Run: headless pygame with SDL's dummy video driver; simulated clock (each Clock.tick advances the game by its frame time, no real sleeping); random seed 0; keys injected as events and as key.get_pressed() state; mouse plan: one left click at the window centre at the start of phase 2, then a move to the lower-right quarter at the start of phase 3.
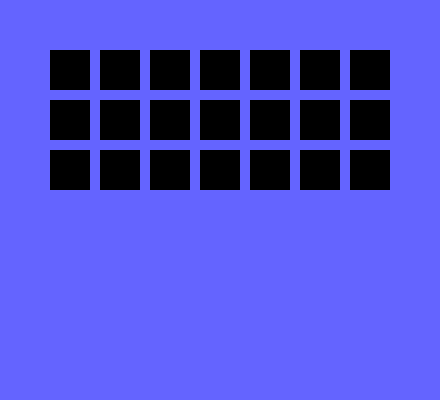
Frame 1 of 4 · flips 1–60 · no input
Frame 2 of 4 · flips 61–180 · clicked the window centre · tapped SPACE, RETURN · held RIGHT (→), D · screen unchanged from frame 1, image omitted
Frame 3 of 4 · flips 181–300 · moved the mouse to the lower-right quarter · held DOWN (↓), S · screen unchanged from frame 2, image omitted
Frame 4 of 4 · flips 301–420 · held LEFT (←), A, UP (↑), W · screen unchanged from frame 3, image omitted

The pygame program that drew these frames:

import pygame

# VARIABLES
BLACK = (0, 0, 0) 
WHITE = (255, 255, 255)
xcords = (50, 100, 150, 200, 250, 300, 350)
ycords = (50, 100, 150)

# Functions
def change(sprite): # Changes color
    color = BLACK if sprite.image.get_at((0, 0)) != BLACK else WHITE
    sprite.image.fill(color)

def self_neighbor(x, row): # Changes the colors of its self and its neighbors
    aval = xcords.index(x)
    change(row[aval]) # its self
    # Find neighbors on Y axis
    if row == rows[0] or row == rows[2]: change(rows[1][aval])
    if row == rows[1]: change(rows[0][aval]), change(rows[2][aval])
    # Find neighbors on X axis
    if x != 50: change(row[aval-1])
    if x != 350: change(row[aval+1])

# Object class 
class ClickableSprite(pygame.sprite.Sprite):
    def __init__(self, image, x, y, color):
        super().__init__()
        self.image = image
        self.rect = self.image.get_rect()
        self.rect.x = x
        self.rect.y = y
        self.image.fill(color)
        
    def update(self, events):
        # checks to see if it was clicked
        for event in events:
            if event.type == pygame.MOUSEBUTTONUP:
                if self.rect.collidepoint(event.pos):
                    # finds self cords
                    x = self.rect.x
                    y = self.rect.y

                    if y == 50: self_neighbor(x, rows[0]) # top row
                    if y == 100: self_neighbor(x, rows[1]) # mid row   
                    if y == 150: self_neighbor(x, rows[2]) # bottom row 

pygame.init() 

screen = pygame.display.set_mode((440, 400)) 

# Sprites
rows = [([ClickableSprite(pygame.Surface((40, 40)), xcords[num], ycords[row], (BLACK)) for num in range(7)]) for row in range(3)]
group = pygame.sprite.Group(rows)

def main():
    # Allows you to exit the game
    exit = True 
    while exit: 
        events = pygame.event.get()
        for event in events: 
            if event.type == pygame.QUIT: exit = False

        # Updates and draws sprites and screen
        screen.fill((100, 100, 255))
        group.update(events), group.draw(screen)
        
        pygame.display.update() 

main()  
pygame.quit()
